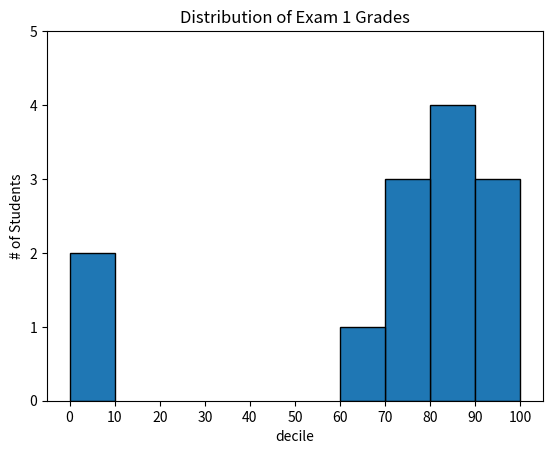

Python code for this plot:
import matplotlib.pyplot as plt
from collections import Counter


class BgHistogramDistribuiton:
    """um gráfico de barras também pode ser uma boa opção para plotar
    histogramas de valores numéricos agrupados e representar visualmente
    a 'distribuição' dos valores"""

    def __init__(self):
        self.grades = [83, 95, 91, 87, 70, 0, 85, 82, 100, 67, 73, 77, 0]

    def grades_get(self):
        return self.grades

    def grades_set(self, list):
        self.grades = list

    def make_histogram(self):
        """Agrupa as notas por decil, mas coloque o 100 com o 90"""
        return Counter(min(grade // 10 * 10, 90) for grade in self.grades)

    def make_graph(self):
        # Agrupa as notas por decil, mas coloque o 100 com o 90
        histogram = self.make_histogram()
        plt.bar(
            [x + 5 for x in histogram.keys()],  # Move as barras para a direita em 5
            histogram.values(),  # Atribui a altura correta a cada barra
            10,  # Atribui a largura 10 a cada barra
            edgecolor=(0, 0, 0),  # Escureça as bordas das barras
        )
        plt.axis([-5, 105, 0, 5])  # eixo x de -5 a 105, eixo y de 0 a 5

        plt.xticks([10 * i for i in range(11)])  # Rótulos do eixo x em 0, 10, ..., 100
        plt.xlabel("decile")
        plt.ylabel("# of Students")
        plt.title("Distribution of Exam 1 Grades")
        plt.savefig("BarGraph_Histogram_Distribution.png")
        plt.show()


if __name__ == "__main__":
    bg_histogram_distribution = BgHistogramDistribuiton()
    bg_histogram_distribution.make_graph()
